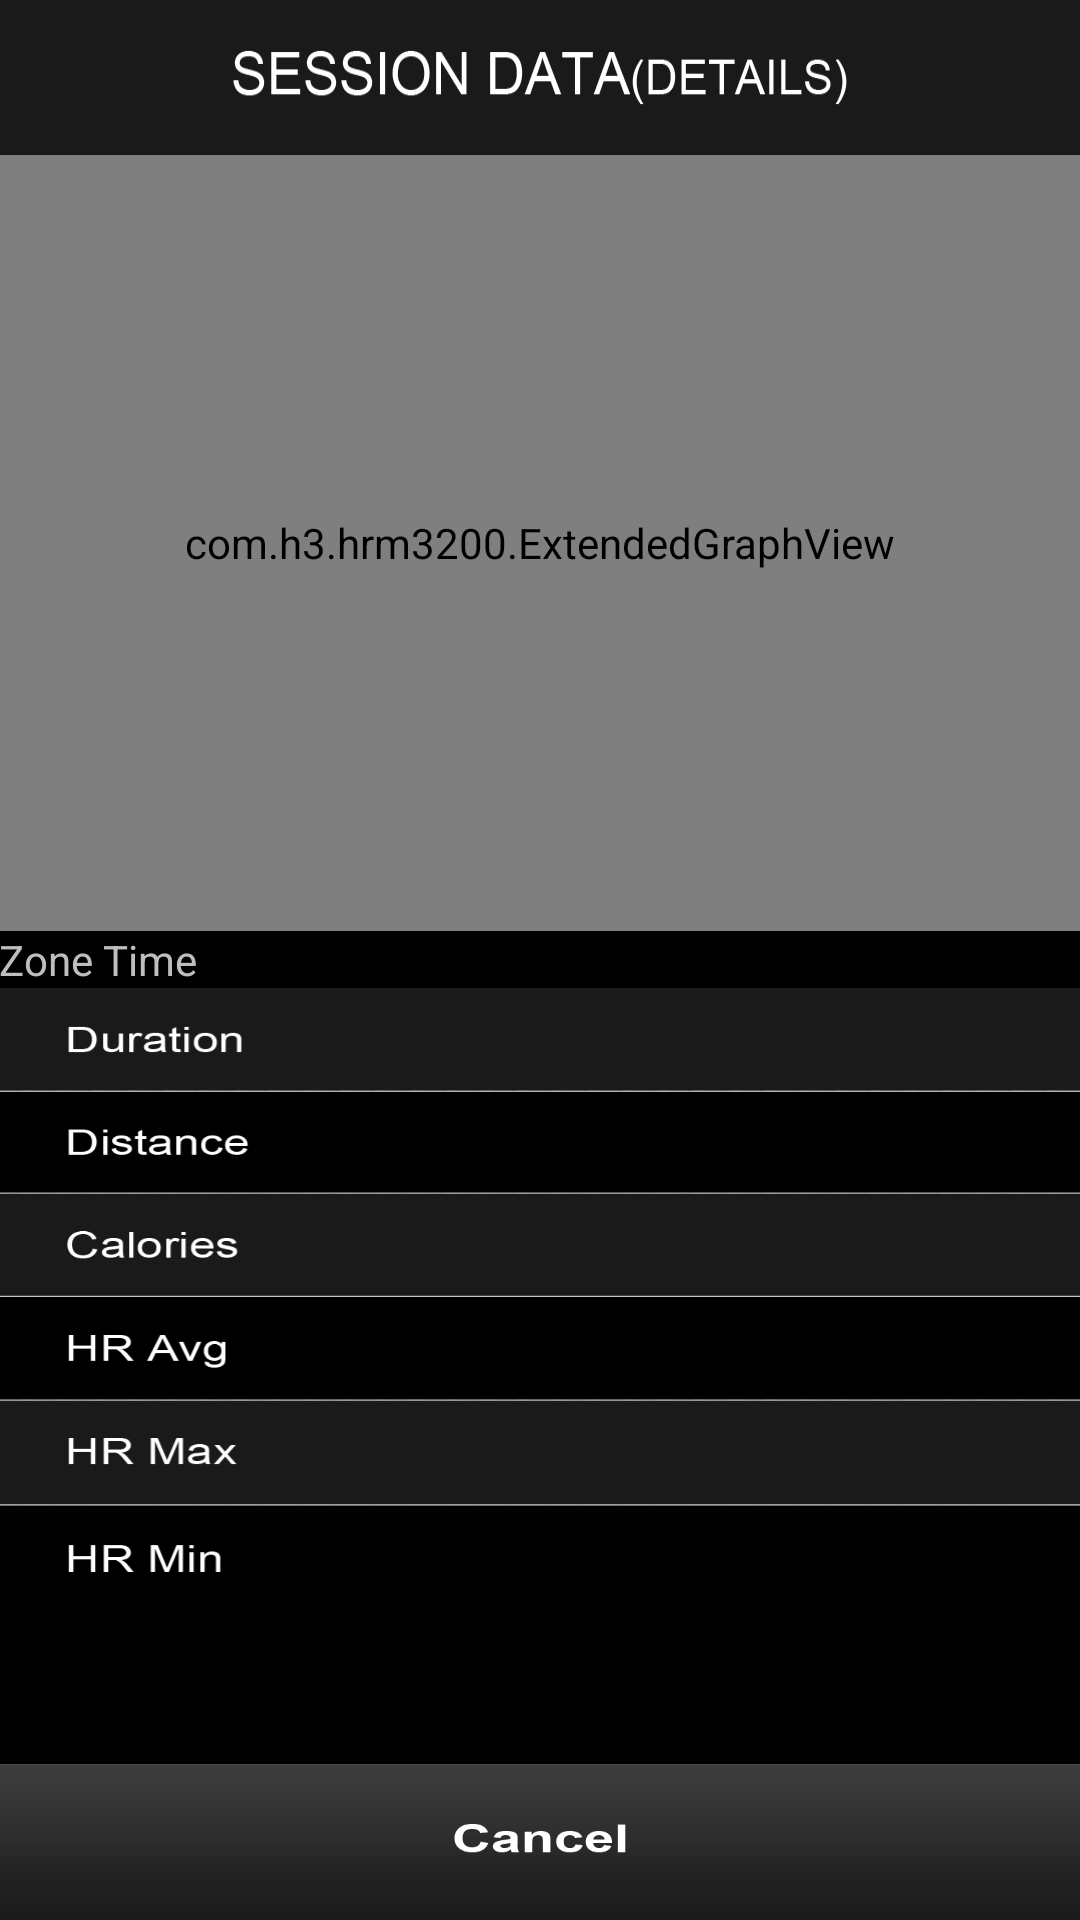

Reconstruct the res/layout file that produces this screen, plus the resources it refers to.
<!-- AndroidManifest.xml: activity theme CustomActionBarTheme -->
<!-- res/layout/activity_graph.xml -->
<RelativeLayout xmlns:android="http://schemas.android.com/apk/res/android"
    xmlns:tools="http://schemas.android.com/tools" android:layout_width="match_parent"
    android:layout_height="match_parent"
    android:paddingTop="@dimen/activity_vertical_margin"
    tools:context="com.h3.hrm3200.GraphActivity">

    <LinearLayout
        android:orientation="vertical"
        android:layout_width="fill_parent"
        android:layout_height="fill_parent">

        <TextView
            android:layout_width="fill_parent"
            android:layout_height="0dp"
            android:textAppearance="?android:attr/textAppearanceLarge"
            android:id="@+id/textView10"
            android:layout_weight="1"
            android:background="@drawable/sessiondata_detail" />

        <com.h3.hrm3200.ExtendedGraphView
            android:layout_width="match_parent"
            android:layout_height="0dp"
            android:id="@+id/graph"
            android:layout_alignParentBottom="true"
            android:layout_alignParentTop="true"
            android:layout_weight="5" />

        <LinearLayout
            android:orientation="horizontal"
            android:layout_width="fill_parent"
            android:layout_height="wrap_content"
            android:paddingLeft="@dimen/activity_horizontal_margin"
            android:paddingRight="@dimen/activity_horizontal_margin">

            <TextView
                android:layout_width="wrap_content"
                android:layout_height="wrap_content"
                android:text="Zone Time"
                android:id="@+id/textView12" />

            <TextView
                android:layout_width="0dp"
                android:layout_height="wrap_content"
                android:id="@+id/textViewRed"
                android:textColor="#ffff0000"
                android:layout_weight="1"
                android:textAlignment="center"
                android:gravity="center" />

            <TextView
                android:layout_width="0dp"
                android:layout_height="wrap_content"
                android:id="@+id/textViewYellow"
                android:textColor="#ffffff00"
                android:layout_weight="1"
                android:textAlignment="center"
                android:gravity="center" />

            <TextView
                android:layout_width="0dp"
                android:layout_height="wrap_content"
                android:id="@+id/textViewGreen"
                android:textColor="#ff00ff00"
                android:layout_weight="1"
                android:textAlignment="center"
                android:gravity="center" />

            <TextView
                android:layout_width="0dp"
                android:layout_height="wrap_content"
                android:id="@+id/textViewCyan"
                android:textColor="#ff00ffff"
                android:layout_weight="1"
                android:textAlignment="center"
                android:gravity="center" />

            <TextView
                android:layout_width="0dp"
                android:layout_height="wrap_content"
                android:id="@+id/textViewBlue"
                android:textColor="#ff0000ff"
                android:layout_weight="1"
                android:textAlignment="center"
                android:gravity="center" />

        </LinearLayout>

        <LinearLayout
            android:orientation="vertical"
            android:layout_width="fill_parent"
            android:layout_height="0dp"
            android:layout_weight="4"
            android:padding="@dimen/activity_vertical_margin">

            <LinearLayout
                android:orientation="horizontal"
                android:layout_width="fill_parent"
                android:layout_height="0dp"
                android:layout_weight="1"
                android:gravity="center_vertical"
                android:background="@drawable/sessiondata_detail_duration">

                <TextView
                    android:layout_width="0dp"
                    android:layout_height="wrap_content"
                    android:textAppearance="?android:attr/textAppearanceLarge"
                    android:id="@+id/textView21"
                    android:layout_weight="4"
                    android:gravity="center_vertical" />

                <TextView
                    android:layout_width="0dp"
                    android:layout_height="wrap_content"
                    android:id="@+id/textViewDuration"
                    android:layout_weight="6"
                    android:gravity="center_vertical" />
            </LinearLayout>

            <LinearLayout
                android:orientation="horizontal"
                android:layout_width="fill_parent"
                android:layout_height="0dp"
                android:layout_weight="1"
                android:gravity="center_vertical"
                android:background="@drawable/sessiondata_detail_distance">

                <TextView
                    android:layout_width="0dp"
                    android:layout_height="wrap_content"
                    android:textAppearance="?android:attr/textAppearanceLarge"
                    android:id="@+id/textView11"
                    android:layout_weight="4"
                    android:gravity="center_vertical" />

                <TextView
                    android:layout_width="0dp"
                    android:layout_height="wrap_content"
                    android:id="@+id/textViewDistance"
                    android:layout_weight="6"
                    android:gravity="center_vertical" />
            </LinearLayout>

            <LinearLayout
                android:orientation="horizontal"
                android:layout_width="fill_parent"
                android:layout_height="0dp"
                android:layout_weight="1"
                android:gravity="center_vertical"
                android:background="@drawable/sessiondata_detail_calories">

                <TextView
                    android:layout_width="0dp"
                    android:layout_height="wrap_content"
                    android:textAppearance="?android:attr/textAppearanceSmall"
                    android:id="@+id/textView7"
                    android:layout_weight="4"
                    android:gravity="center_vertical" />

                <TextView
                    android:layout_width="0dp"
                    android:layout_height="wrap_content"
                    android:id="@+id/textViewCalories"
                    android:layout_weight="6"
                    android:gravity="center_vertical" />
            </LinearLayout>

            <LinearLayout
                android:orientation="horizontal"
                android:layout_width="fill_parent"
                android:layout_height="0dp"
                android:layout_weight="1"
                android:gravity="center_vertical"
                android:background="@drawable/sessiondata_detail_avg">

                <TextView
                    android:layout_width="0dp"
                    android:layout_height="wrap_content"
                    android:textAppearance="?android:attr/textAppearanceLarge"
                    android:id="@+id/textView9"
                    android:layout_weight="4"
                    android:gravity="center_vertical" />

                <TextView
                    android:layout_width="0dp"
                    android:layout_height="wrap_content"
                    android:id="@+id/textViewHRAvg"
                    android:layout_weight="6"
                    android:gravity="center_vertical" />
            </LinearLayout>

            <LinearLayout
                android:orientation="horizontal"
                android:layout_width="fill_parent"
                android:layout_height="0dp"
                android:layout_weight="1"
                android:gravity="center_vertical"
                android:background="@drawable/sessiondata_detail_max">

                <TextView
                    android:layout_width="0dp"
                    android:layout_height="wrap_content"
                    android:textAppearance="?android:attr/textAppearanceLarge"
                    android:id="@+id/textView5"
                    android:layout_weight="4"
                    android:gravity="center_vertical" />

                <TextView
                    android:layout_width="0dp"
                    android:layout_height="wrap_content"
                    android:id="@+id/textViewHRMax"
                    android:layout_weight="6"
                    android:gravity="center_vertical" />
            </LinearLayout>

            <LinearLayout
                android:orientation="horizontal"
                android:layout_width="fill_parent"
                android:layout_height="0dp"
                android:layout_weight="1"
                android:gravity="center_vertical"
                android:background="@drawable/sessiondata_detail_min">

                <TextView
                    android:layout_width="0dp"
                    android:layout_height="wrap_content"
                    android:textAppearance="?android:attr/textAppearanceLarge"
                    android:id="@+id/textView6"
                    android:layout_weight="4"
                    android:gravity="center_vertical" />

                <TextView
                    android:layout_width="0dp"
                    android:layout_height="wrap_content"
                    android:id="@+id/textViewHRMin"
                    android:layout_weight="6"
                    android:gravity="center_vertical" />
            </LinearLayout>
        </LinearLayout>

        <TextView
            android:layout_width="match_parent"
            android:layout_height="0dp"
            android:textAppearance="?android:attr/textAppearanceLarge"
            android:id="@+id/textViewSessionKey"
            android:layout_weight="1"
            android:gravity="center_vertical|center_horizontal" />

        <ImageButton
            android:layout_width="wrap_content"
            android:layout_height="0dp"
            android:id="@+id/button_detail_cancel"
            android:background="@drawable/sessiondata_detail_cancel"
            android:layout_weight="1"
            android:onClick="onClick" />

    </LinearLayout>

</RelativeLayout>
<!-- resources referenced by this layout -->
<resources>
  <!-- drawable sessiondata_detail: png bitmap (drawable, 5501 bytes) -->
  <!-- drawable sessiondata_detail_avg: png bitmap (drawable, 3233 bytes) -->
  <!-- drawable sessiondata_detail_calories: png bitmap (drawable, 3399 bytes) -->
  <!-- drawable sessiondata_detail_cancel: png bitmap (drawable, 3986 bytes) -->
  <!-- drawable sessiondata_detail_distance: png bitmap (drawable, 3167 bytes) -->
  <!-- drawable sessiondata_detail_duration: png bitmap (drawable, 3717 bytes) -->
  <!-- drawable sessiondata_detail_max: png bitmap (drawable, 2586 bytes) -->
  <!-- drawable sessiondata_detail_min: png bitmap (drawable, 1715 bytes) -->
  <style name="CustomActionBarTheme" parent="android:Theme.Holo">
          <item name="android:actionBarStyle">@style/MyActionBar</item>
      </style>
  <style name="MyActionBar" parent="android:Widget.Holo.ActionBar">
          <item name="android:titleTextStyle">@style/TitleTextStyle</item>
          <item name="android:background">@drawable/actionbar_bg</item>
          <item name="android:backgroundStacked">@drawable/actionbar_bg</item>
          <item name="android:backgroundSplit">@drawable/actionbar_bg</item>
  
          
          <item name="titleTextStyle">@style/TitleTextStyle</item>
          <item name="background">@drawable/actionbar_bg</item>
          <item name="backgroundStacked">@drawable/actionbar_bg</item>
          <item name="backgroundSplit">@drawable/actionbar_bg</item>
      </style>
  <style name="TitleTextStyle" parent="@style/TextAppearance.AppCompat.Widget.ActionBar.Title">
      </style>
  <!-- drawable actionbar_bg: png bitmap (drawable, 692 bytes) -->
</resources>
